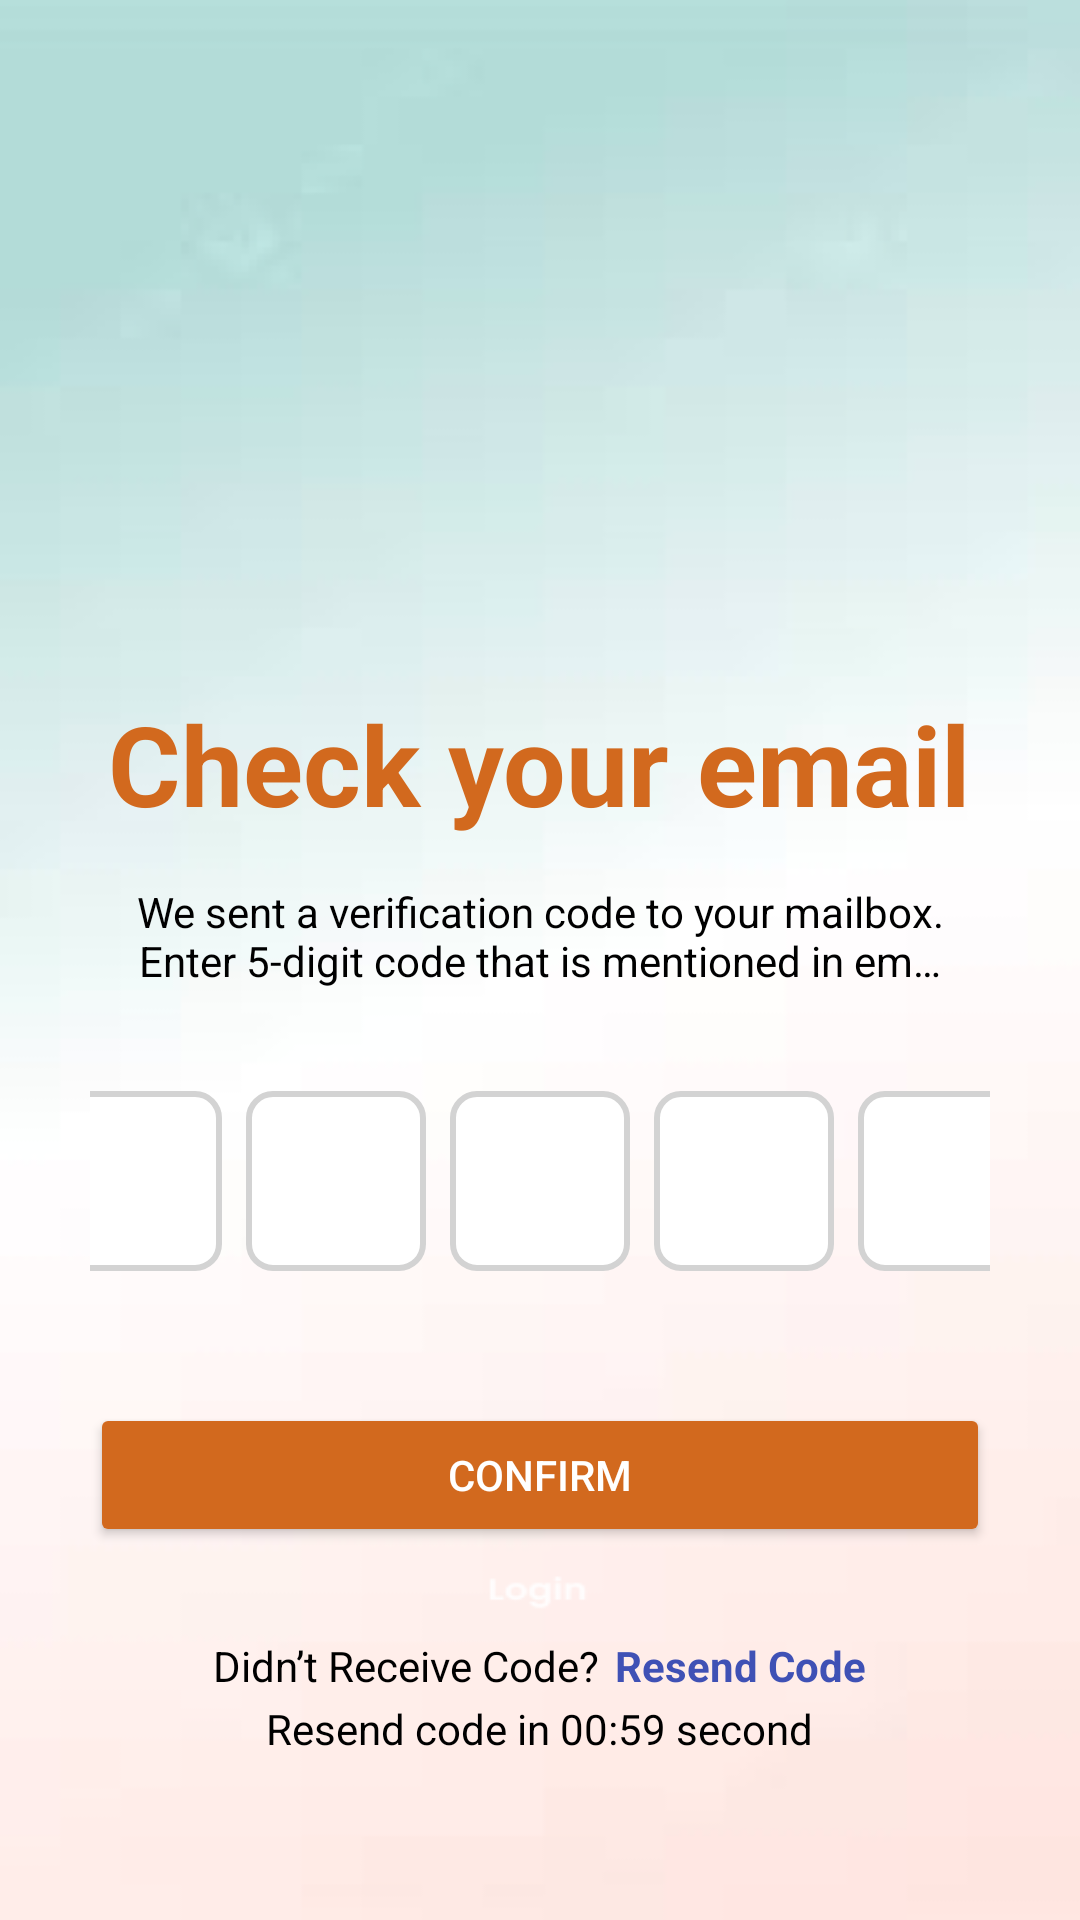

Here is an Android app screen rendered from its layout file. Give the layout XML and the strings, colors and styles it references.
<!-- AndroidManifest.xml: application theme Theme.PotholeHunter -->
<!-- res/layout/activity_verification_code.xml -->
<?xml version="1.0" encoding="utf-8"?>
<RelativeLayout xmlns:android="http://schemas.android.com/apk/res/android"
    xmlns:app="http://schemas.android.com/apk/res-auto"
    xmlns:tools="http://schemas.android.com/tools"
    android:layout_width="match_parent"
    android:layout_height="match_parent"
    android:background="@drawable/background"
    tools:context=".VerificationCodeActivity">

    <LinearLayout
        android:layout_width="match_parent"
        android:layout_height="match_parent"
        android:orientation="vertical"
        android:layout_margin="30dp"
        android:gravity="center">

        <ImageView
            android:layout_width="210dp"
            android:layout_height="210dp"
            android:layout_gravity="center"
            android:src="@drawable/logo"
            android:layout_marginBottom="20dp"
            android:layout_marginTop="-25dp" />

        <TextView
            android:layout_width="wrap_content"
            android:layout_height="wrap_content"
            android:text="@string/check_your_email"
            android:textSize="37sp"
            android:textColor="#D2691E"
            android:textStyle="bold"
            android:textAlignment="center"
            android:layout_gravity="center" />

        <TextView
            android:id="@+id/description"
            android:layout_width="wrap_content"
            android:layout_height="wrap_content"
            android:layout_marginTop="15dp"
            android:text="@string/check_your_email_description"
            android:textSize="14sp"
            android:layout_marginStart="15dp"
            android:layout_marginEnd="15dp"
            android:textColor="@color/black"
            android:layout_gravity="center"
            android:gravity="center"
            android:maxLines="2"
            android:ellipsize="end" />

        
        <LinearLayout
            android:layout_width="wrap_content"
            android:layout_height="wrap_content"
            android:orientation="horizontal"
            android:gravity="center"
            android:layout_marginTop="30dp">

            <EditText
                android:id="@+id/block1"
                android:layout_width="60dp"
                android:layout_height="60dp"
                android:background="@drawable/rounded_border"
                android:gravity="center"
                android:inputType="number"
                android:maxLength="1"
                android:textSize="24sp"
                android:textColor="#3F3F3F"
                android:padding="10dp"
                android:layout_margin="4dp" />

            <EditText
                android:id="@+id/block2"
                android:layout_width="60dp"
                android:layout_height="60dp"
                android:background="@drawable/rounded_border"
                android:gravity="center"
                android:inputType="number"
                android:maxLength="1"
                android:textSize="24sp"
                android:textColor="#3F3F3F"
                android:padding="10dp"
                android:layout_margin="4dp" />

            <EditText
                android:id="@+id/block3"
                android:layout_width="60dp"
                android:layout_height="60dp"
                android:background="@drawable/rounded_border"
                android:gravity="center"
                android:inputType="number"
                android:maxLength="1"
                android:textSize="24sp"
                android:textColor="#3F3F3F"
                android:padding="10dp"
                android:layout_margin="4dp" />

            <EditText
                android:id="@+id/block4"
                android:layout_width="60dp"
                android:layout_height="60dp"
                android:background="@drawable/rounded_border"
                android:gravity="center"
                android:inputType="number"
                android:maxLength="1"
                android:textSize="24sp"
                android:textColor="#3F3F3F"
                android:padding="10dp"
                android:layout_margin="4dp" />

            <EditText
                android:id="@+id/block5"
                android:layout_width="60dp"
                android:layout_height="60dp"
                android:background="@drawable/rounded_border"
                android:gravity="center"
                android:inputType="number"
                android:maxLength="1"
                android:textSize="24sp"
                android:textColor="#3F3F3F"
                android:padding="10dp"
                android:layout_margin="4dp" />
        </LinearLayout>

        <Button
            android:id="@+id/btnConfirmVerifyCode"
            android:layout_width="300dp"
            android:layout_height="wrap_content"
            android:layout_marginTop="40dp"
            android:text="@string/confirm"
            android:textColor="#FFFFFF"
            android:backgroundTint="#D2691E"/>


        <LinearLayout
            android:layout_width="wrap_content"
            android:layout_height="wrap_content"
            android:orientation="horizontal"
            android:layout_gravity="center"
            android:layout_marginTop="30dp">

            <TextView
                android:layout_width="wrap_content"
                android:layout_height="wrap_content"
                android:text="@string/didnot_rev_code"
                android:textColor="#000000" />

            <TextView
                android:id="@+id/tv_resend"
                android:layout_width="wrap_content"
                android:layout_height="wrap_content"
                android:text="@string/resend"
                android:textColor="#3F51B5"
                android:textStyle="bold"
                android:layout_marginStart="5dp" />

        </LinearLayout>

        <TextView
            android:id="@+id/tvResendCountdown"
            android:layout_width="wrap_content"
            android:layout_height="wrap_content"
            android:text="@string/resend_in_x_time"
            android:textColor="#000000"
            android:layout_marginTop="2dp"/>



        <LinearLayout
            android:layout_width="wrap_content"
            android:layout_height="wrap_content"
            android:orientation="horizontal"
            android:layout_gravity="center"
            android:layout_marginTop="30dp">

            <TextView
                android:layout_width="wrap_content"
                android:layout_height="wrap_content"
                android:text="@string/already_have_an_account"
                android:textColor="#000000" />

            <TextView
                android:id="@+id/tvLogin"
                android:layout_width="wrap_content"
                android:layout_height="wrap_content"
                android:text="@string/Login"
                android:textColor="#D2691E"
                android:textStyle="bold"
                android:layout_marginStart="5dp" />
        </LinearLayout>
    </LinearLayout>
</RelativeLayout>
<!-- resources referenced by this layout -->
<resources>
  <!-- drawable background: png bitmap (drawable, 18532 bytes) -->
  <!-- drawable rounded_border (drawable) -->
  <shape xmlns:android="http://schemas.android.com/apk/res/android">
      <solid android:color="#FFFFFF"/>
      <corners android:radius="8dp"/>
      <stroke android:width="2dp" android:color="#D3D3D3"/>
  </shape>
  <string name="Login">Login</string>
  <string name="already_have_an_account">Already have an account?</string>
  <string name="check_your_email">Check your email</string>
  <string name="check_your_email_description">We sent a verification code to your mailbox.\nEnter 5-digit code that is mentioned in email</string>
  <string name="confirm">Confirm</string>
  <string name="didnot_rev_code">Didn’t Receive Code?</string>
  <string name="resend">Resend Code</string>
  <string name="resend_in_x_time">Resend code in 00:59 second</string>
  <style name="Theme.PotholeHunter" parent="Base.Theme.PotholeHunter" />
  <style name="Base.Theme.PotholeHunter" parent="Theme.Material3.DayNight.NoActionBar">
          
          
      </style>
  <!-- not gathered from this repository: default colours our renderer supplied (Android Studio template values) -->
  <color name="black">#FF000000</color>
</resources>
